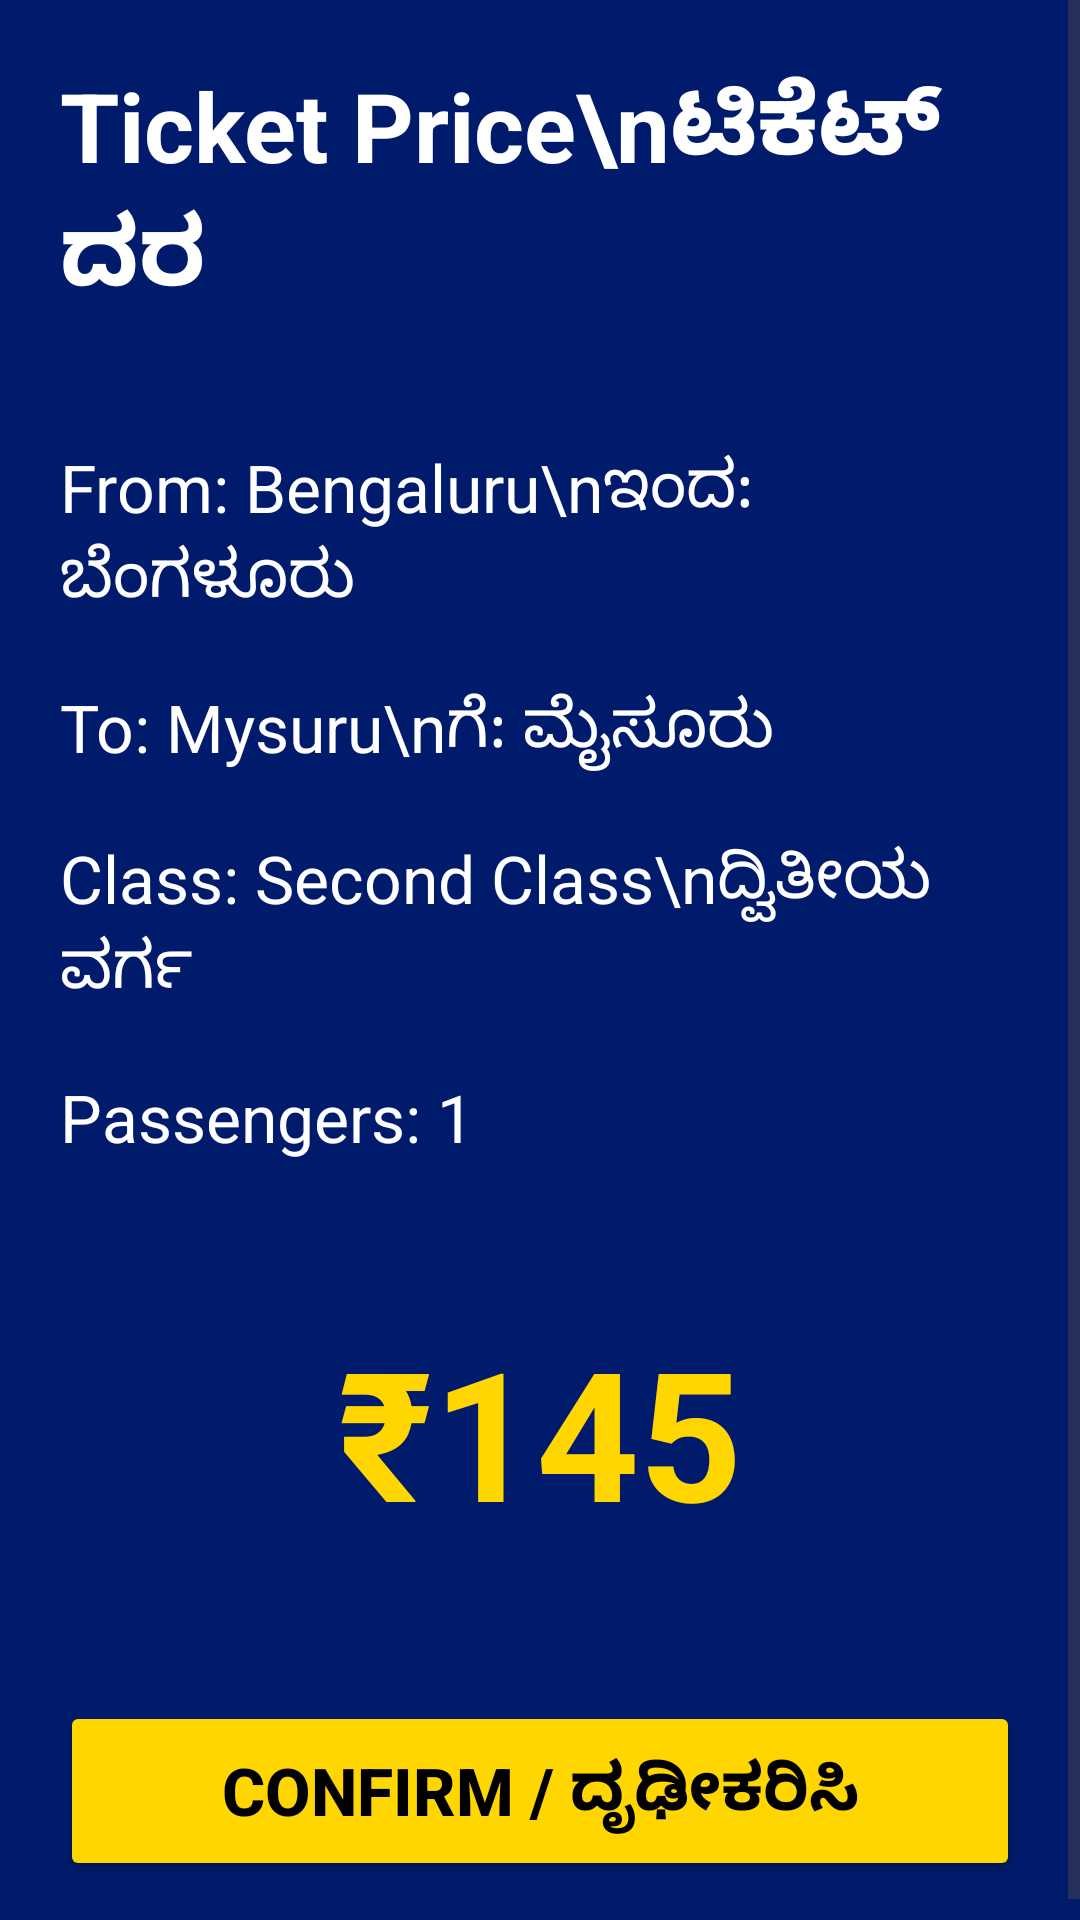

Layout XML and referenced resources for this Android screen:
<!-- AndroidManifest.xml: application theme Theme.NammaMetro -->
<!-- res/layout/activity_ticket_price.xml -->
<?xml version="1.0" encoding="utf-8"?>
<ScrollView xmlns:android="http://schemas.android.com/apk/res/android"
    android:layout_width="match_parent"
    android:layout_height="match_parent"
    android:background="#001B6B">

    <LinearLayout
        android:layout_width="match_parent"
        android:layout_height="wrap_content"
        android:orientation="vertical"
        android:padding="20dp">

        <TextView
            android:layout_width="wrap_content"
            android:layout_height="wrap_content"
            android:text="Ticket Price\nಟಿಕೆಟ್ ದರ"
            android:textColor="#FFFFFF"
            android:textSize="32sp"
            android:textStyle="bold"
            android:layout_gravity="center"/>

        <TextView
            android:layout_width="wrap_content"
            android:layout_height="wrap_content"
            android:text="From: Bengaluru\nಇಂದ: ಬೆಂಗಳೂರು"
            android:textColor="#FFFFFF"
            android:textSize="22sp"
            android:layout_marginTop="40dp"/>

        <TextView
            android:layout_width="wrap_content"
            android:layout_height="wrap_content"
            android:text="To: Mysuru\nಗೆ: ಮೈಸೂರು"
            android:textColor="#FFFFFF"
            android:textSize="22sp"
            android:layout_marginTop="20dp"/>

        <TextView
            android:layout_width="wrap_content"
            android:layout_height="wrap_content"
            android:text="Class: Second Class\nದ್ವಿತೀಯ ವರ್ಗ"
            android:textColor="#FFFFFF"
            android:textSize="22sp"
            android:layout_marginTop="20dp"/>

        <TextView
            android:layout_width="wrap_content"
            android:layout_height="wrap_content"
            android:text="Passengers: 1"
            android:textColor="#FFFFFF"
            android:textSize="22sp"
            android:layout_marginTop="20dp"/>

        <TextView
            android:layout_width="match_parent"
            android:layout_height="wrap_content"
            android:text="₹145"
            android:textColor="#FFD600"
            android:textSize="60sp"
            android:textStyle="bold"
            android:gravity="center"
            android:layout_marginTop="50dp"/>

        <Button
            android:id="@+id/confirmButton"
            android:layout_width="match_parent"
            android:layout_height="60dp"
            android:text="CONFIRM / ದೃಢೀಕರಿಸಿ"
            android:textStyle="bold"
            android:textSize="22sp"
            android:textColor="#000000"
            android:backgroundTint="#FFD600"
            android:layout_marginTop="50dp"/>

    </LinearLayout>

</ScrollView>
<!-- resources referenced by this layout -->
<resources>
  <style name="Theme.NammaMetro" parent="Base.Theme.NammaMetro" />
  <style name="Base.Theme.NammaMetro" parent="Theme.Material3.DayNight.NoActionBar">
          
          
      </style>
</resources>
